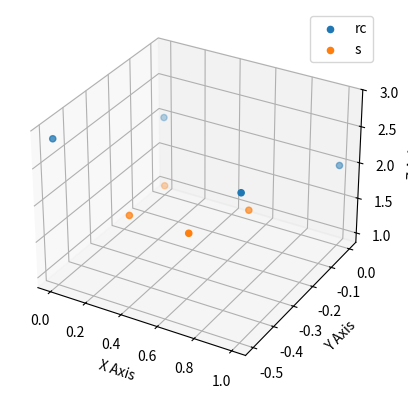

Write Python code to recreate this figure.
import numpy as np
from mpl_toolkits.mplot3d import Axes3D
import matplotlib.pyplot as plt
np.set_printoptions(precision=4, suppress=True)

def rotx(angle):
    return np.array([[1, 0, 0],
                     [0, np.cos(angle), -np.sin(angle)],
                     [0, np.sin(angle), np.cos(angle)]])

def task_a():
    '''
    Returns rc
    '''
    rc_h = np.zeros((4, 4))
    
    for i in range(len(ro_h)):
        rc_h[i] = Tco @ ro_h[i]
    
    return rc_h[:, :-1]


def task_b():
    '''
    Returns normalizes vectors s
    '''
    s = np.zeros((4,3))
    rc = task_a()
    for i in range(len(rc)):
        s[i] = 1/rc[i, 2] * rc[i]
    return s

def task_c(rc, s):
    '''
    Plot the points in 3D
    '''
    fig = plt.figure()
    ax = fig.add_subplot(111, projection='3d')
    ax.scatter(rc[:,0], rc[:,1], rc[:,2], label='rc')
    ax.scatter(s[:,0], s[:,1], s[:,2], label='s')
    ax.set_xlabel('X Axis')
    ax.set_ylabel('Y Axis')
    ax.set_zlabel('Z Axis')
    plt.legend()
    plt.show()
    

if __name__ == "__main__":
    Tco = np.block([[rotx(2*np.pi/3), np.array([[0, 0, 2]]).T],
                   [np.zeros(3), 1]])
    
    ro = np.array([[0,0,0],
                   [1,0,0],
                   [1,1,0],
                   [0,1,0]])    
    ro_h = np.block([ro, np.ones((4,1))])

    rc = task_a()
    for i in range(len(rc)):
        print('rc{}: '.format(i+1), rc[i])
    
    s = task_b()
    for i in range(len(rc)):
        print('s{}: '.format(i+1), s[i])
    
    task_c(rc, s)
        
    
    
